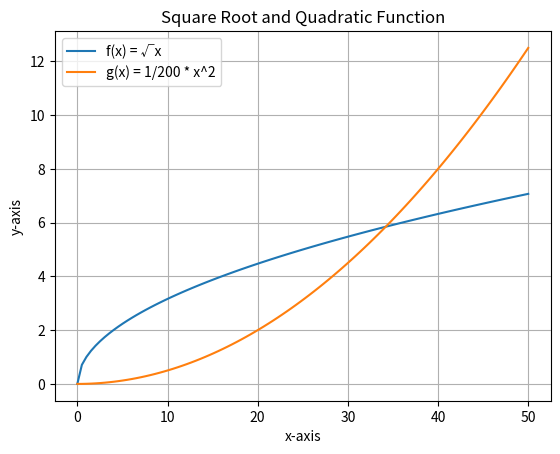

Python code for this plot:
import matplotlib.pyplot as plt
import numpy as np

x = np.linspace(0,50,100)
y1 = np.sqrt(x)
y2 = 1/200 * x**2

plt.plot(x,y1,label="f(x) = √x")
plt.plot(x,y2,label="g(x) = 1/200 * x^2")

plt.xlabel("x-axis")
plt.ylabel("y-axis")

plt.title("Square Root and Quadratic Function")
plt.grid(True)
plt.legend()
plt.show()

